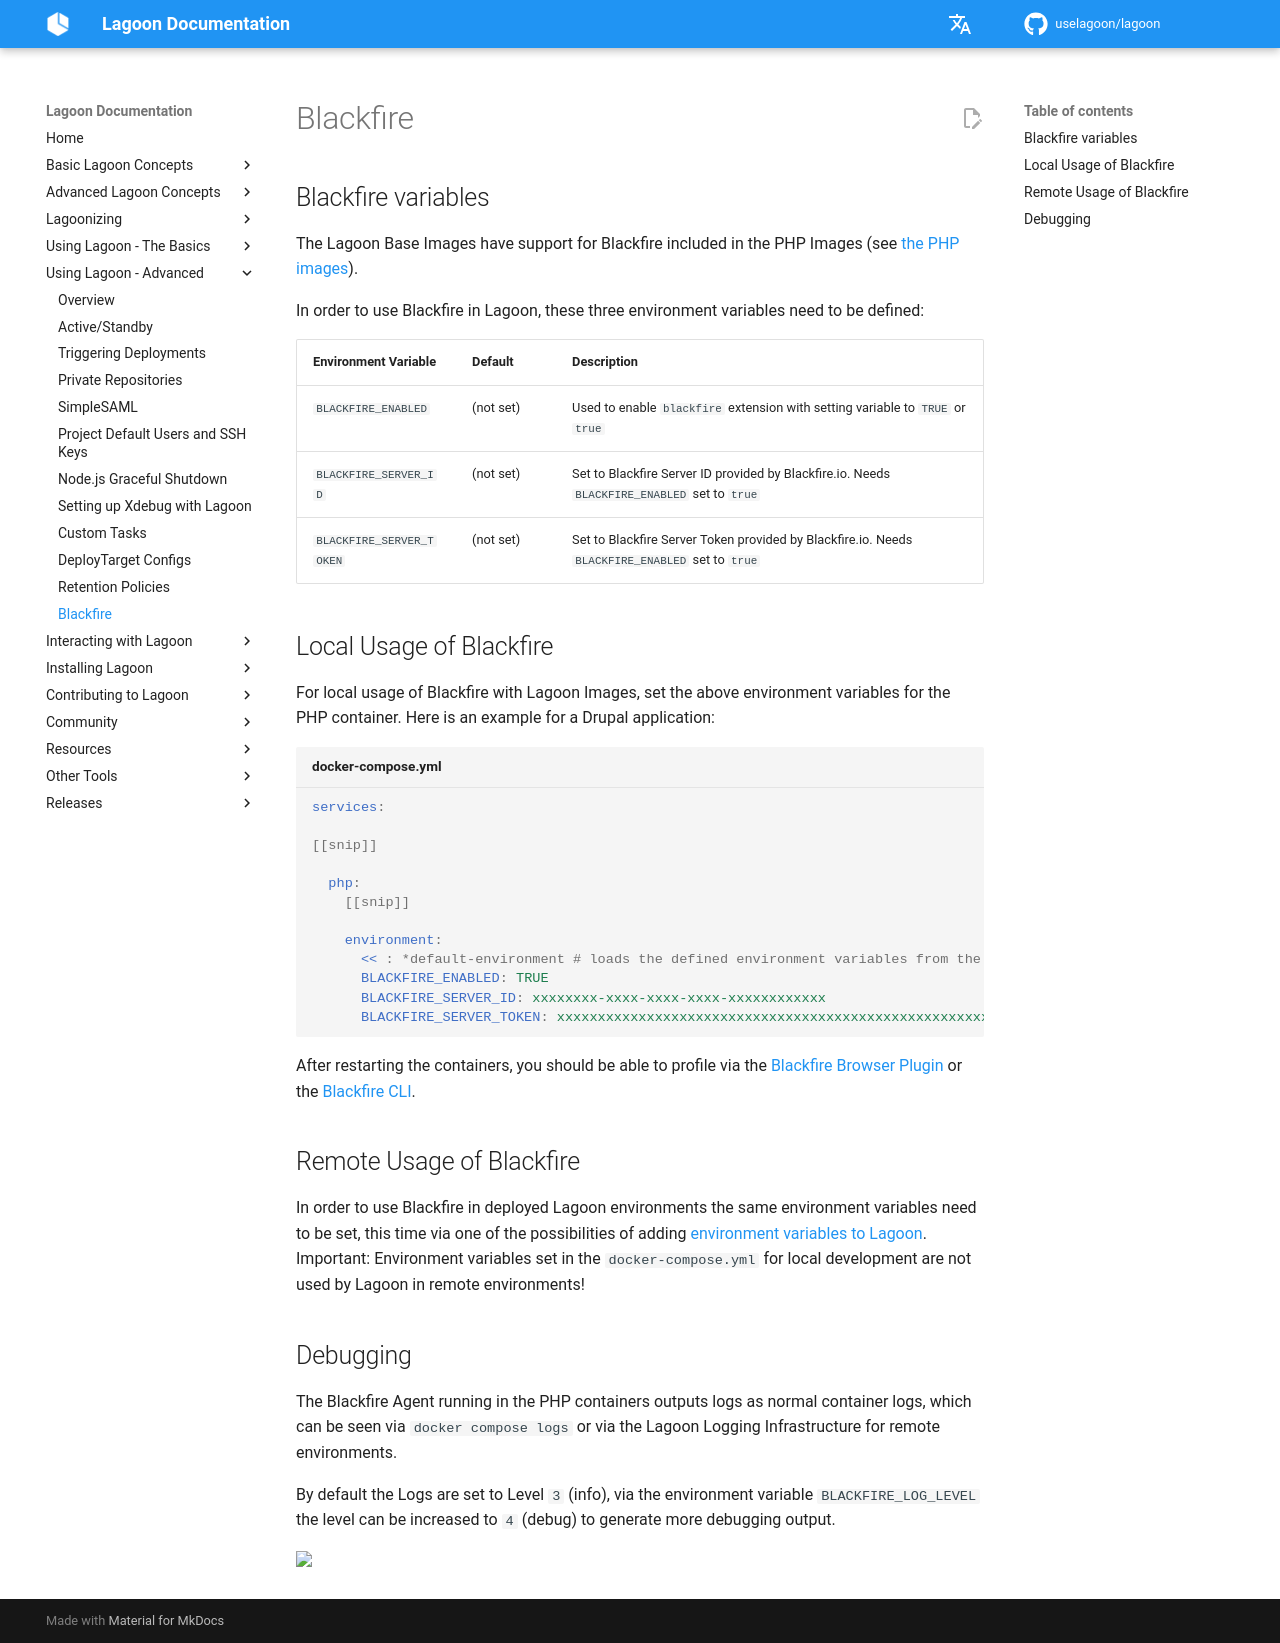

repository: uselagoon/lagoon · page: using-lagoon-advanced/blackfire/index.html · generator: mkdocs

# Blackfire

## Blackfire variables

The Lagoon Base Images have support for Blackfire included in the PHP Images (see [the PHP images](https://github.com/uselagoon/lagoon-images/blob/main/images/php-fpm/entrypoints/80-php-blackfire.sh)).

In order to use Blackfire in Lagoon, these three environment variables need to be defined:

| Environment Variable | Default | Description |
| :--- | :--- | :--- |
| `BLACKFIRE_ENABLED` | \(not set\) | Used to enable `blackfire` extension with setting variable to `TRUE` or `true` |
| `BLACKFIRE_SERVER_ID` | \(not set\) | Set to Blackfire Server ID provided by Blackfire.io. Needs `BLACKFIRE_ENABLED` set to `true` |
| `BLACKFIRE_SERVER_TOKEN` | \(not set\) | Set to Blackfire Server Token provided by Blackfire.io. Needs `BLACKFIRE_ENABLED` set to `true` |

## Local Usage of Blackfire

For local usage of Blackfire with Lagoon Images, set the above environment variables for the PHP container. Here is an example for a Drupal application:

```yaml title="docker-compose.yml"

services:

[[snip]]

  php:
    [[snip]]

    environment:
      << : *default-environment # loads the defined environment variables from the top
      BLACKFIRE_ENABLED: TRUE
      BLACKFIRE_SERVER_ID: xxxxxxxx-xxxx-xxxx-xxxx-xxxxxxxxxxxx
      BLACKFIRE_SERVER_TOKEN: xxxxxxxxxxxxxxxxxxxxxxxxxxxxxxxxxxxxxxxxxxxxxxxxxxxxxxxxxxxxxxxx
```

After restarting the containers, you should be able to profile via the [Blackfire Browser Plugin](https://blackfire.io/docs/profiling-cookbooks/profiling-http-via-browser) or the [Blackfire CLI](https://blackfire.io/docs/profiling-cookbooks/profiling-http-via-cli).

## Remote Usage of Blackfire

In order to use Blackfire in deployed Lagoon environments the same environment variables need to be set, this time via one of the possibilities of adding [environment variables to Lagoon](../concepts-advanced/environment-variables.md). Important: Environment variables set in the `docker-compose.yml` for local development are not used by Lagoon in remote environments!

## Debugging

The Blackfire Agent running in the PHP containers outputs logs as normal container logs, which can be seen via `docker compose logs` or via the Lagoon Logging Infrastructure for remote environments.

By default the Logs are set to Level `3` (info), via the environment variable `BLACKFIRE_LOG_LEVEL` the level can be increased to `4` (debug) to generate more debugging output.
